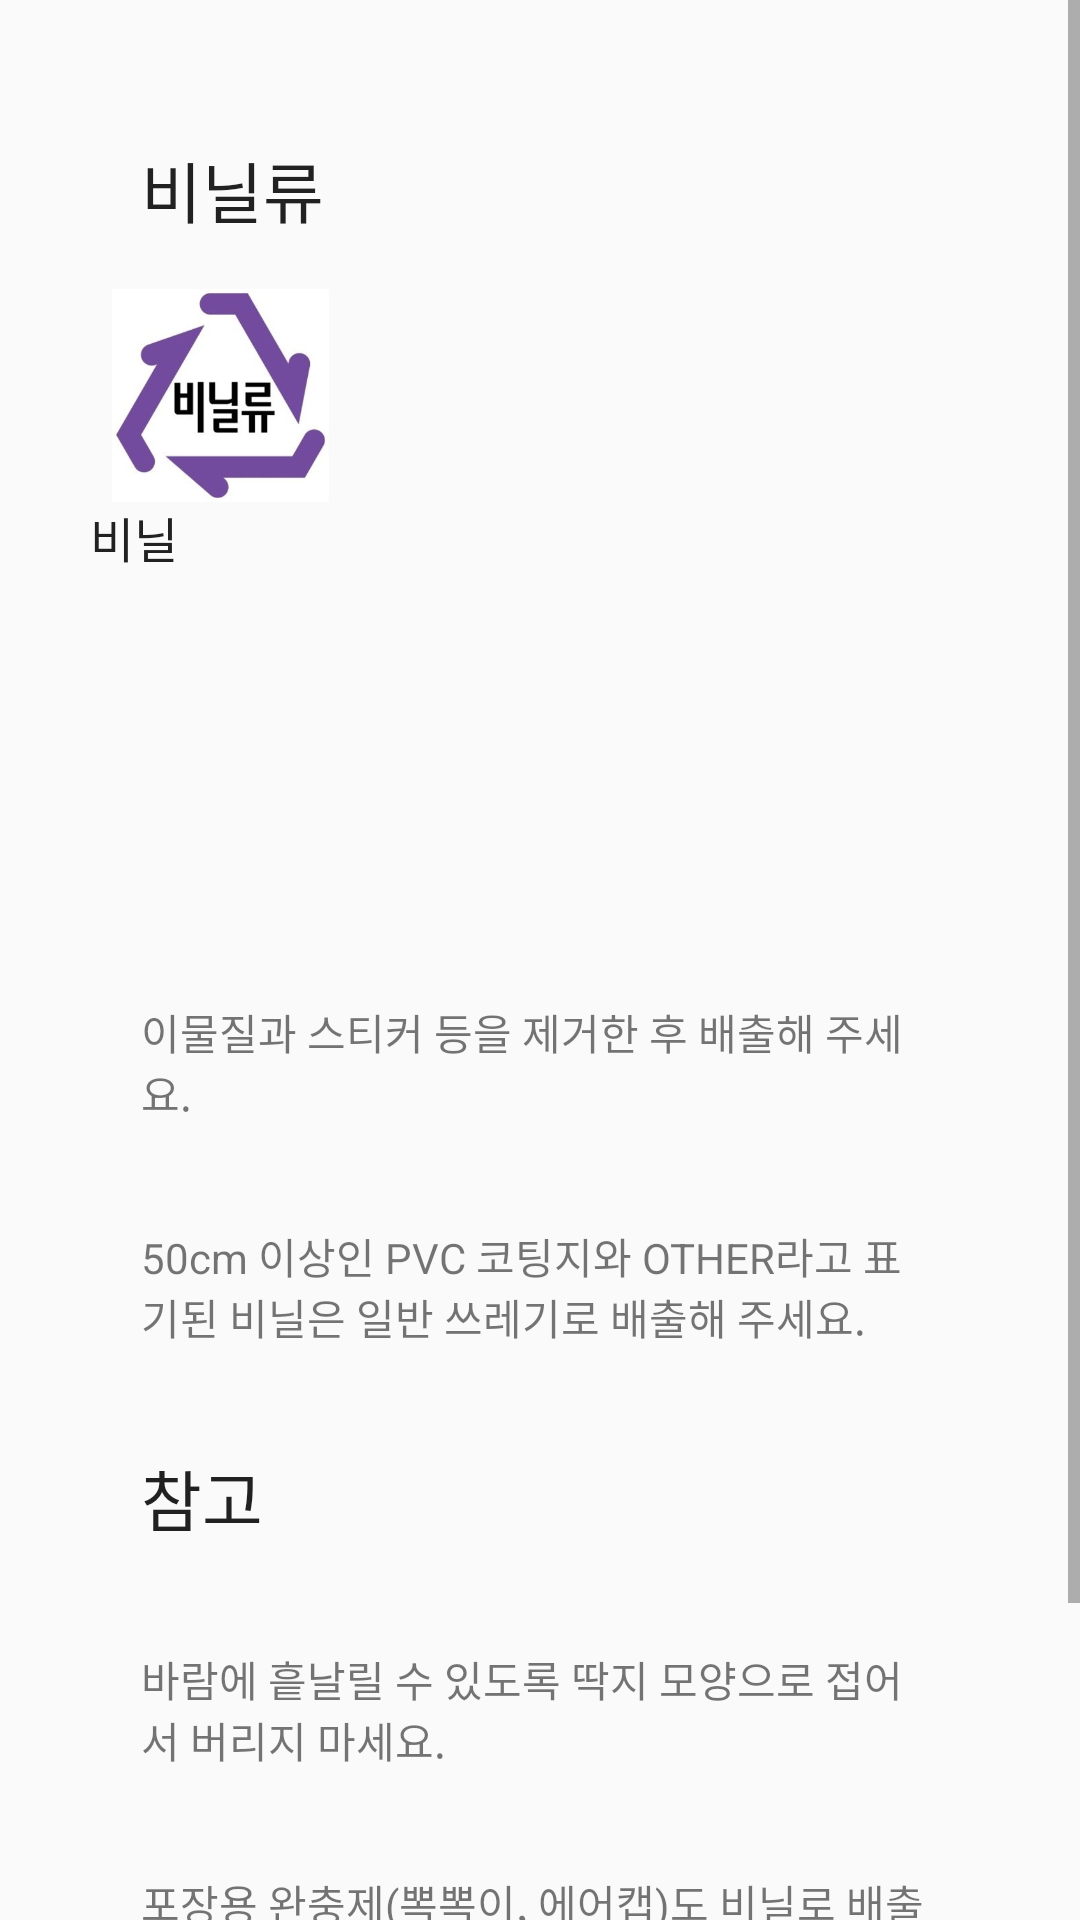

This screen was rendered from an Android layout file. Write that file and the resources it references.
<!-- AndroidManifest.xml: application theme Theme.ReGardeningtest -->
<!-- res/layout/activity_vinil.xml -->
<?xml version="1.0" encoding="utf-8"?>
<ScrollView xmlns:android="http://schemas.android.com/apk/res/android"
    xmlns:app="http://schemas.android.com/apk/res-auto"
    xmlns:tools="http://schemas.android.com/tools"
    android:layout_width="match_parent"
    android:layout_height="match_parent"
    tools:context=".vinil">
    <LinearLayout
        android:layout_width="match_parent"
        android:layout_height="wrap_content"
        android:orientation="vertical"
        android:fillViewport="true"
        android:padding="30dp">


        <TextView
            android:id="@+id/vinil_1"
            android:layout_width="match_parent"
            android:layout_height="wrap_content"
            android:layout_margin="17dp"
            android:text="비닐류"
            android:textAppearance="@style/TextAppearance.AppCompat.Large" />

        <ImageView
            android:id="@+id/vinil_2"
            android:layout_width="87dp"
            android:layout_height="71dp"
            app:srcCompat="@drawable/vinil_1" />

        <TextView
            android:id="@+id/vinil_3"
            android:layout_width="match_parent"
            android:layout_height="wrap_content"
            android:text="비닐"
            android:textAppearance="@style/TextAppearance.AppCompat.Large"
            android:textSize="16sp" />

        <ImageView
            android:id="@+id/vinilimage"
            android:layout_width="96dp"
            android:layout_height="92dp"
            android:layout_margin="17dp"
            app:srcCompat="@drawable/vinil" />

        <TextView
            android:id="@+id/vinil_explanation"
            android:layout_width="match_parent"
            android:layout_height="wrap_content"
            android:layout_margin="17dp"
            android:text="이물질과 스티커 등을 제거한 후 배출해 주세요." />



        <TextView
            android:id="@+id/vinil_explanation2"
            android:layout_width="match_parent"
            android:layout_height="wrap_content"
            android:layout_margin="17dp"
            android:text="50cm 이상인 PVC 코팅지와 OTHER라고 표기된 비닐은 일반 쓰레기로 배출해 주세요." />

        <TextView
            android:id="@+id/explanaiton"
            android:layout_width="match_parent"
            android:layout_height="wrap_content"
            android:layout_margin="17dp"
            android:text="참고"
            android:textAppearance="@style/TextAppearance.AppCompat.Large" />

        <TextView
            android:id="@+id/explanation2"
            android:layout_width="match_parent"
            android:layout_height="wrap_content"
            android:layout_margin="17dp"
            android:text="바람에 흩날릴 수 있도록 딱지 모양으로 접어서 버리지 마세요." />

        <TextView
            android:id="@+id/explanation3"
            android:layout_width="match_parent"
            android:layout_height="wrap_content"
            android:layout_margin="17dp"
            android:text="포장용 완충제(뽁뽁이, 에어캡)도 비닐로 배출해 주세요." />

        <TextView
            android:id="@+id/explanation4"
            android:layout_width="match_parent"
            android:layout_height="wrap_content"
            android:layout_margin="17dp"
            android:text="알약 포장지는 일반 쓰레기로 배출해 주세요." />

    </LinearLayout>
</ScrollView>
<!-- resources referenced by this layout -->
<resources>
  <!-- drawable vinil_1: png bitmap (drawable, 14929 bytes) -->
  <style name="Theme.ReGardeningtest" parent="Theme.AppCompat.Light">
          
          <item name="colorPrimary">@color/purple_500</item>
          <item name="colorPrimaryVariant">@color/purple_700</item>
          <item name="colorOnPrimary">@color/white</item>
          
          <item name="colorSecondary">@color/teal_200</item>
          <item name="colorSecondaryVariant">@color/teal_700</item>
          <item name="colorOnSecondary">@color/black</item>
          
          <item name="android:statusBarColor" tools:targetApi="l">?attr/colorPrimaryVariant</item>
          
          
          <item name="windowActionBar">false</item>
          <item name="windowNoTitle">true</item>
      </style>
  <!-- not gathered from this repository: default colours our renderer supplied (Android Studio template values) -->
  <color name="purple_500">#FF6200EE</color>
  <color name="purple_700">#FF3700B3</color>
  <color name="teal_200">#FF03DAC5</color>
  <color name="teal_700">#FF018786</color>
  <color name="black">#FF000000</color>
  <color name="white">#FFFFFFFF</color>
</resources>
